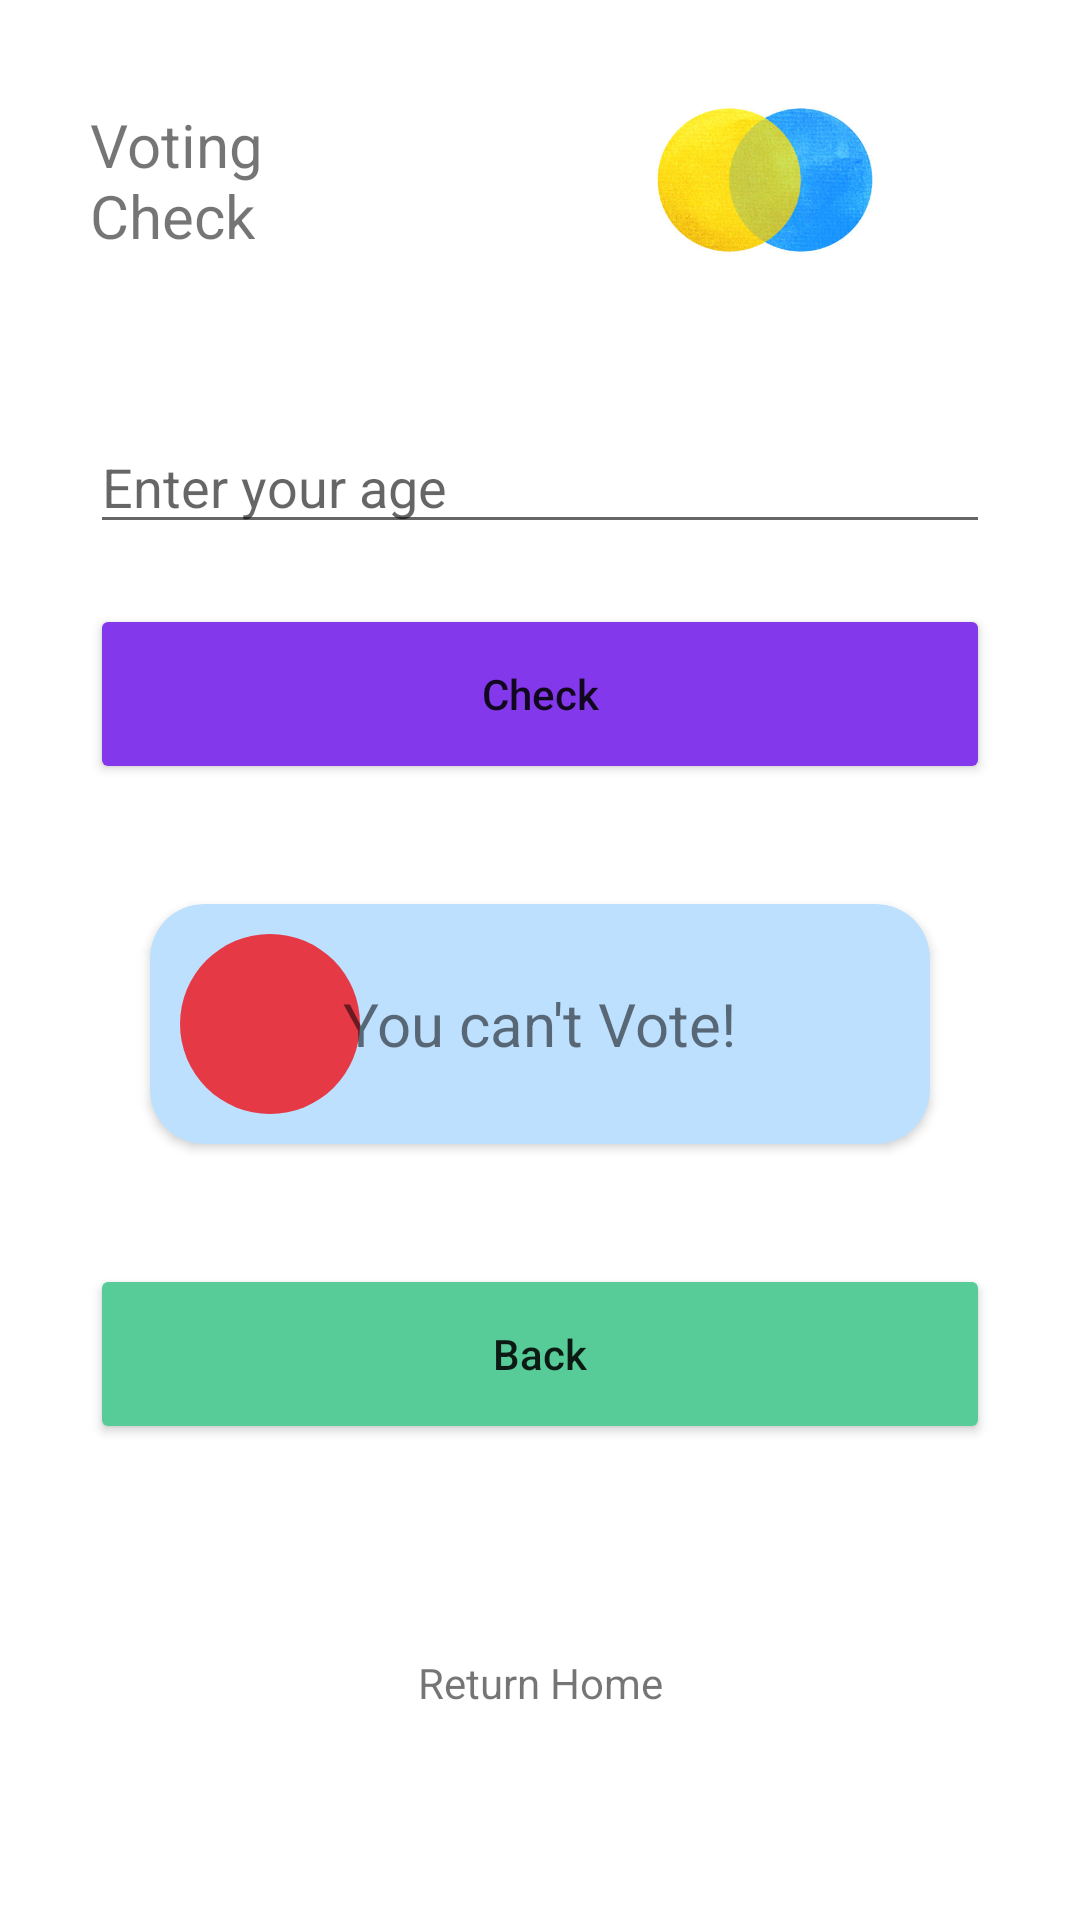

The Android layout XML behind this screen, and the referenced resources:
<!-- AndroidManifest.xml: application theme Theme.Task_two -->
<!-- res/layout/activity_voting_one.xml -->
<?xml version="1.0" encoding="utf-8"?>
<androidx.constraintlayout.widget.ConstraintLayout xmlns:android="http://schemas.android.com/apk/res/android"
    xmlns:app="http://schemas.android.com/apk/res-auto"
    xmlns:tools="http://schemas.android.com/tools"
    android:layout_width="match_parent"
    android:layout_height="match_parent"
    tools:context=".VotingActivityOne">

    <LinearLayout
        android:id="@+id/linear_layout"
        app:layout_constraintEnd_toEndOf="parent"
        app:layout_constraintTop_toTopOf="parent"
        app:layout_constraintStart_toStartOf="parent"
        android:layout_width="match_parent"
        android:layout_marginHorizontal="30dp"
        android:layout_height="wrap_content"
        android:weightSum="2">
        <TextView
            android:layout_width="0dp"
            android:layout_height="wrap_content"
            android:text="@string/line_break"
            android:layout_gravity="center"
            android:layout_weight="1"
            android:textSize="20sp"/>

        <ImageView
            android:layout_width="0dp"
            android:layout_height="120dp"
            android:layout_weight="1"
            android:src="@drawable/logo"/>


    </LinearLayout>

    <EditText
        android:id="@+id/age"
        android:layout_width="match_parent"
        android:layout_height="wrap_content"
        android:layout_marginHorizontal="30dp"
        android:hint="Enter your age"
        android:layout_marginTop="20dp"
        app:layout_constraintTop_toBottomOf="@id/linear_layout"
        app:layout_constraintStart_toStartOf="parent"
        app:layout_constraintEnd_toEndOf="parent"/>
    <Button
        android:id="@+id/check"
        android:layout_width="match_parent"
        android:layout_height="60dp"
        android:layout_marginHorizontal="30dp"
        app:layout_constraintTop_toBottomOf="@id/age"
        android:text="Check"
        android:layout_marginTop="20dp"
        android:textAllCaps="false"
        android:backgroundTint="@color/purple"
        app:cornerRadius = "0dp"
        app:layout_constraintStart_toStartOf="parent"
        app:layout_constraintEnd_toEndOf="parent"/>

    <androidx.cardview.widget.CardView
        android:id="@+id/card"

        android:layout_width="match_parent"
        android:layout_height="wrap_content"
        app:cardBackgroundColor="@color/blue"
        app:layout_constraintTop_toBottomOf="@id/check"
        app:layout_constraintStart_toStartOf="parent"
        app:layout_constraintEnd_toEndOf="parent"
        app:cardCornerRadius="18dp"
        android:layout_marginHorizontal="50dp"
        android:layout_marginTop="40dp">

        <ImageView
            android:layout_width="60dp"
            android:layout_height="60dp"
            android:layout_margin="10dp"
            android:src="@drawable/circleone"/>



        <TextView
            android:id="@+id/can_vote"
            android:layout_width="wrap_content"
            android:layout_height="wrap_content"
            android:text="You can't Vote!"
            android:layout_gravity="center"
            android:textSize="20sp"
            />
    </androidx.cardview.widget.CardView>

    <Button
        android:id="@+id/back"
        android:layout_width="match_parent"
        android:layout_height="60dp"
        android:layout_marginHorizontal="30dp"
        app:layout_constraintTop_toBottomOf="@id/card"
        android:text="Back"
        android:layout_marginTop="40dp"
        android:textAllCaps="false"
        android:backgroundTint="@color/green"
        app:cornerRadius = "0dp"
        app:layout_constraintStart_toStartOf="parent"
        app:layout_constraintEnd_toEndOf="parent"/>

    <TextView
        android:id="@+id/return_home"
        android:layout_width="wrap_content"
        android:layout_height="wrap_content"
        android:text="Return Home"
        app:layout_constraintBottom_toBottomOf="parent"
        app:layout_constraintTop_toBottomOf="@id/back"
        app:layout_constraintStart_toStartOf="parent"
        app:layout_constraintEnd_toEndOf="parent"/>

</androidx.constraintlayout.widget.ConstraintLayout>
<!-- resources referenced by this layout -->
<resources>
  <color name="blue">#bde0fe</color>
  <color name="green">#57cc99</color>
  <color name="purple">#8338ec</color>
  <!-- drawable circleone (drawable) -->
  <?xml version="1.0" encoding="utf-8"?>
  <shape
      xmlns:android="http://schemas.android.com/apk/res/android"
      android:shape="oval">
  
      <solid
          android:color="#e63946"/>
  
  </shape>
  <!-- drawable logo: png bitmap (drawable-v24, 176829 bytes) -->
  <string name="line_break">Voting \nCheck</string>
  <style name="Theme.Task_two" parent="Theme.MaterialComponents.DayNight.DarkActionBar">
          
          <item name="colorPrimary">@color/purple_500</item>
          <item name="colorPrimaryVariant">@color/purple_700</item>
          <item name="colorOnPrimary">@color/white</item>
          
          <item name="colorSecondary">@color/teal_200</item>
          <item name="colorSecondaryVariant">@color/teal_700</item>
          <item name="colorOnSecondary">@color/black</item>
          
          <item name="android:statusBarColor" tools:targetApi="l">?attr/colorPrimaryVariant</item>
          
      </style>
  <color name="purple_500">#FF6200EE</color>
  <color name="purple_700">#FF3700B3</color>
  <color name="white">#FFFFFFFF</color>
  <color name="teal_200">#FF03DAC5</color>
  <color name="teal_700">#FF018786</color>
  <color name="black">#FF000000</color>
</resources>
